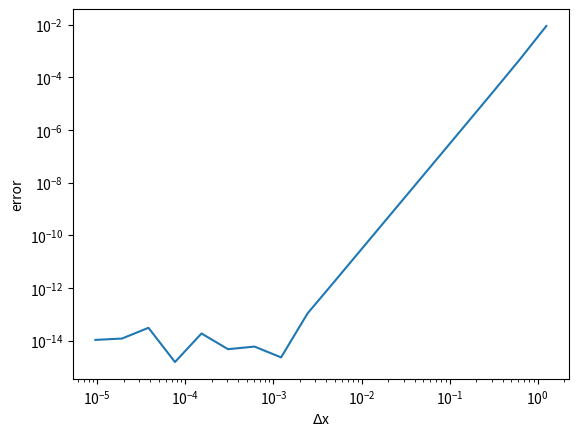

Write the Python code that produced this figure.
import math
import matplotlib.pyplot as plt

def f(x):
    return math.cos(x)

def fi(x):
    return math.sin(x)

#error should look like line with tail on left
def simpson(func, xmin, xmax, n):
    sum = f(xmin)+f(xmax)
    #sum = 0.
    x = xmin
    dx = (xmax-xmin)/n
    for i in range(1, n):
        x = xmin + i*dx
        if(i%2==0): sum += 2*f(x)
        else: sum += 4*f(x)
    return dx*sum/3.0

xmin = 0.0
xmax = 10.0
n = 4
nmax = 1000000
dxplot = []
errplot = []
while n < nmax:
    n *= 2
    #print n
    dx = (xmax-xmin)/n
    dxplot.append(dx)
    num_int = simpson(f, xmin, xmax, n)
    true_int = fi(xmax)-fi(xmin)
    errplot.append(abs(num_int - true_int))

plt.figure()
plt.plot(dxplot, errplot)
plt.loglog()
plt.xlabel('$\Delta$x')
plt.ylabel('error')
plt.show()
